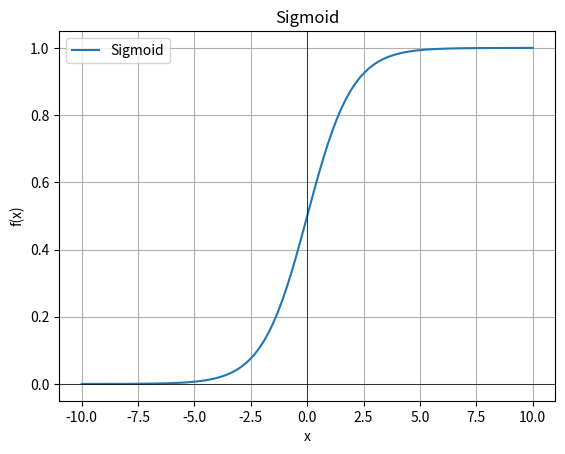
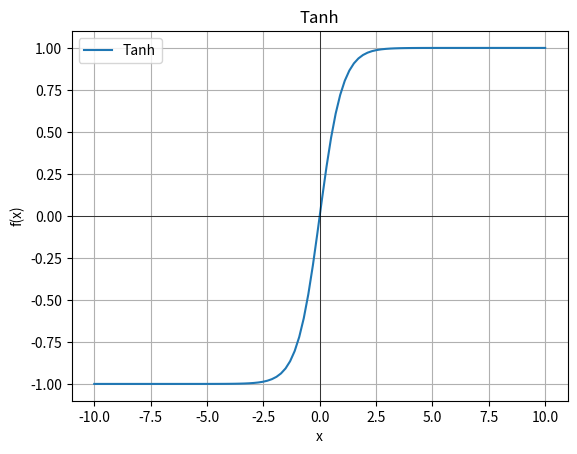
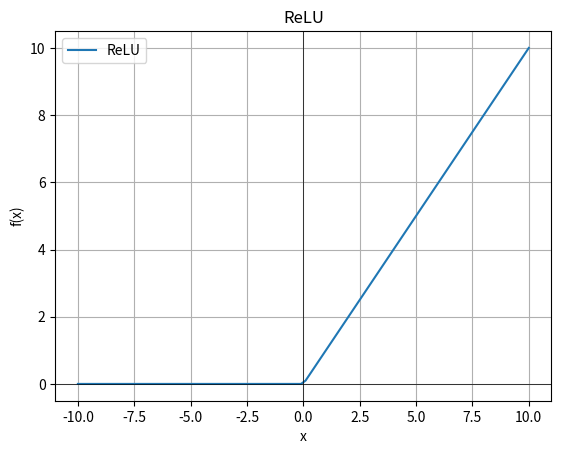
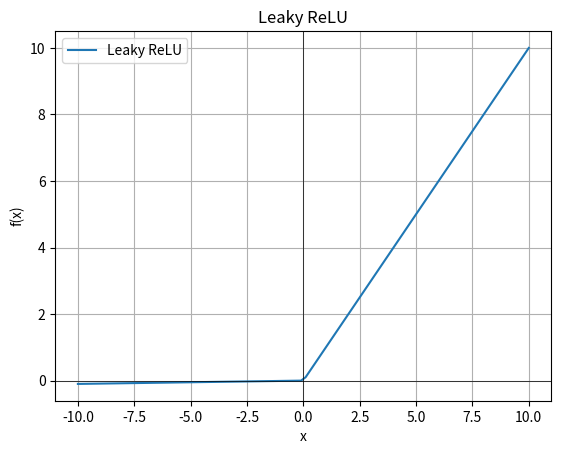
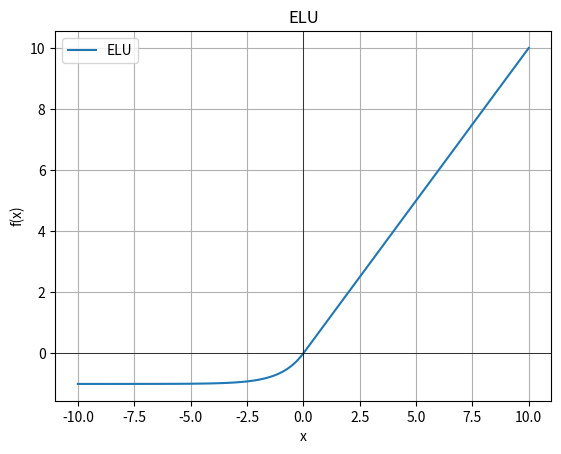
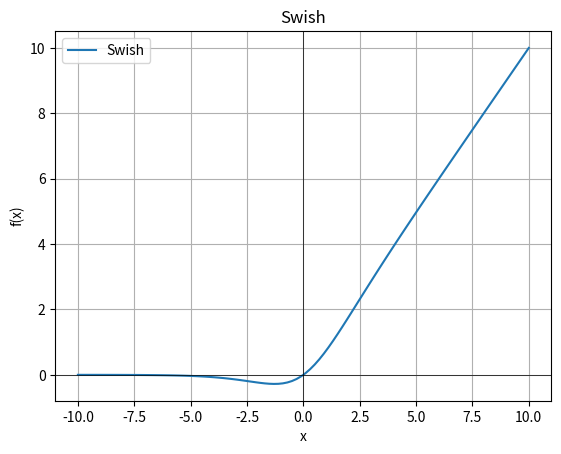

The matplotlib source for these figures, in order:
import numpy as np
import matplotlib.pyplot as plt

# Sigmoid Function
def sigmoid(x):
    """
    The Sigmoid function is a sigmoid function that maps any real value
    to a range between 0 and 1. It is commonly used in binary classification problems.
    """
    return 1 / (1 + np.exp(-x))

# Tanh Function
def tanh(x):
    """
    The hyperbolic tangent (Tanh) function maps any real value to a
    range between -1 and 1. It is similar to the Sigmoid function but centered around zero.
    """
    return np.tanh(x)

# ReLU (Rectified Linear Unit) Function
def relu(x):
    """
    The ReLU function sets all negative values to zero, leaving the positive values unchanged.
    It is widely used in deep neural networks.
    """
    return np.maximum(0, x)

# Leaky ReLU Function
def leaky_relu(x, alpha=0.01):
    """
    The Leaky ReLU function is a variation of ReLU that allows a small gradient
    for negative values (controlled by the `alpha` parameter).
    """
    return np.where(x > 0, x, alpha * x)

# Softmax Function
def softmax(x):
    """
    The Softmax function converts a vector of real values into probabilities.
    It is useful in the output layer of a neural network for multi-class classification problems.
    """
    exp_x = np.exp(x - np.max(x))  # Avoid numerical overflow
    return exp_x / np.sum(exp_x, axis=0)

# ELU (Exponential Linear Unit) Function
def elu(x, alpha=1.0):
    """
    The ELU function is similar to ReLU, but for negative values, it returns an
    exponentially decaying function. This helps mitigate the "vanishing gradient" problem.
    """
    return np.where(x > 0, x, alpha * (np.exp(x) - 1))

# Swish Function
def swish(x, beta=1):
    """
    The Swish function is a combination of Sigmoid and ReLU. It is a smooth function
    that can overcome some of the limitations of ReLU and Sigmoid.
    """
    return x * sigmoid(beta * x)

# Generate a range of input values for the activation functions
x = np.linspace(-10, 10, 100)

# Calculate the outputs of the different activation functions
y_sigmoid = sigmoid(x)
y_tanh = tanh(x)
y_relu = relu(x)
y_leaky_relu = leaky_relu(x)
y_elu = elu(x)
y_swish = swish(x)

# Function to plot the activation functions in separate windows
def plot_activation(x, y, title):
    """
    This function takes the input values `x`, the output values `y`, and a title,
    and generates a plot of the activation function in a separate window.
    """
    plt.figure()  # Create a new figure window
    plt.plot(x, y, label=title)
    plt.title(title)
    plt.xlabel("x")
    plt.ylabel("f(x)")
    plt.axhline(0, color='black', linewidth=0.5)
    plt.axvline(0, color='black', linewidth=0.5)
    plt.grid()
    plt.legend()
    plt.show()

# Plot each activation function in a separate window
plot_activation(x, y_sigmoid, "Sigmoid")
plot_activation(x, y_tanh, "Tanh")
plot_activation(x, y_relu, "ReLU")
plot_activation(x, y_leaky_relu, "Leaky ReLU")
plot_activation(x, y_elu, "ELU")
plot_activation(x, y_swish, "Swish")